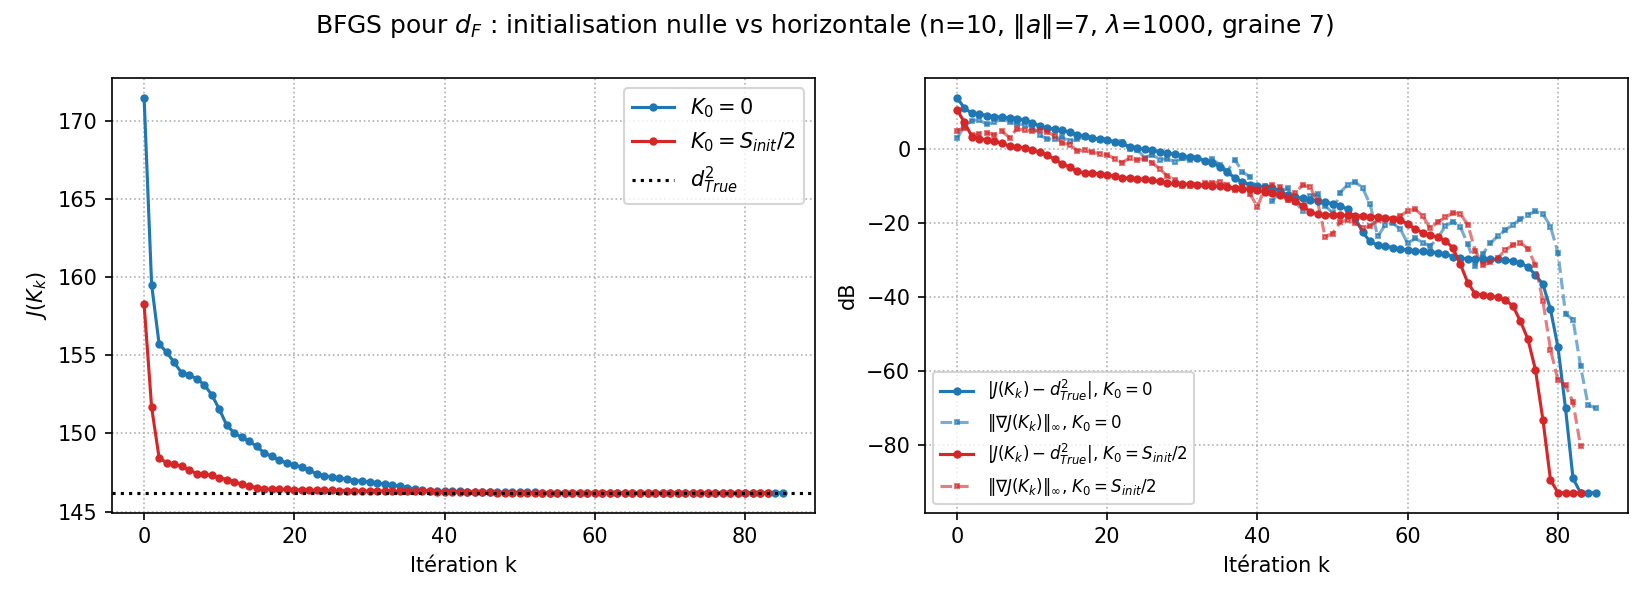

Data behind this chart, as committed beside it:
k, J_zero, grad_inf_zero, J_horizontal, grad_inf_horizontal
0.000000000000000000e+00, 1.714919935982446759e+02, 2.007547337996732573e+00, 1.582663466071105347e+02, 3.224504466585604412e+00
1.000000000000000000e+00, 1.595242738040745394e+02, 4.268903286723820578e+00, 1.516830504048128603e+02, 3.943454242219198491e+00
2.000000000000000000e+00, 1.557263744993854573e+02, 6.109831233118960370e+00, 1.484281874872665128e+02, 2.412186365119779907e+00
3.000000000000000000e+00, 1.552051244994305250e+02, 6.264345090817642792e+00, 1.481340206310945007e+02, 2.700238887028939772e+00
4.000000000000000000e+00, 1.545454798957013338e+02, 4.769868678415742025e+00, 1.480484120082660695e+02, 2.826381533232165566e+00
5.000000000000000000e+00, 1.538820392886963475e+02, 5.546069864797521731e+00, 1.478946465544284194e+02, 2.520930646936050401e+00
6.000000000000000000e+00, 1.537410962566322041e+02, 6.654506136475569988e+00, 1.476708119173049454e+02, 3.119070080076220997e+00
7.000000000000000000e+00, 1.535052363628399519e+02, 5.570185248198354699e+00, 1.474342070395483404e+02, 2.093600912754393306e+00
8.000000000000000000e+00, 1.531249154861979775e+02, 4.929302012907106345e+00, 1.473931656878222896e+02, 3.659911769446259289e+00
9.000000000000000000e+00, 1.524814829333633384e+02, 4.715669590232094421e+00, 1.473160546453705138e+02, 3.331097812773123668e+00
1.000000000000000000e+01, 1.515621397677547293e+02, 4.175045968731126322e+00, 1.471804523605540567e+02, 3.157271976487288967e+00
1.100000000000000000e+01, 1.505322711702002891e+02, 2.441322056805236507e+00, 1.470438885708063026e+02, 3.327667626813256341e+00
1.200000000000000000e+01, 1.500283969966732229e+02, 1.943228242260185201e+00, 1.469136636465685797e+02, 3.073893830926743398e+00
1.300000000000000000e+01, 1.497520371794040273e+02, 1.896639238738187405e+00, 1.467415576543915563e+02, 2.345571489658853981e+00
1.400000000000000000e+01, 1.494945653288465337e+02, 2.154370893000299603e+00, 1.466128018324374693e+02, 1.512751732313298181e+00
1.500000000000000000e+01, 1.491681900052361129e+02, 1.670949699829635815e+00, 1.465379297828035021e+02, 1.364189696687969633e+00
1.600000000000000000e+01, 1.487514560076199928e+02, 1.872938898607465319e+00, 1.464553884478569330e+02, 9.289079397172892438e-01
1.700000000000000000e+01, 1.485314243469768769e+02, 2.228821010754289844e+00, 1.464316264217221146e+02, 9.445894911804089134e-01
1.800000000000000000e+01, 1.483007365654366083e+02, 2.074728583270957216e+00, 1.464275963470308000e+02, 8.443098914051425652e-01
1.900000000000000000e+01, 1.480914309425606064e+02, 1.782752837929618694e+00, 1.464202051670477260e+02, 7.722546606276825543e-01
2.000000000000000000e+01, 1.479939225742157021e+02, 1.755639946126928308e+00, 1.464080393433718541e+02, 7.205898270507393732e-01
2.100000000000000000e+01, 1.478382984807504670e+02, 1.543923535400027802e+00, 1.463875163514533710e+02, 5.619606925808335873e-01
2.200000000000000000e+01, 1.476586021872163599e+02, 1.564305464864094830e+00, 1.463716006285223443e+02, 4.409540261350212709e-01
2.300000000000000000e+01, 1.473907699035318046e+02, 1.060205688675782909e+00, 1.463689157030054275e+02, 5.893035335447267542e-01
2.400000000000000000e+01, 1.473098533097314942e+02, 9.768408131236547831e-01, 1.463638116887217677e+02, 5.279006991341135269e-01
2.500000000000000000e+01, 1.472042604726699722e+02, 6.030061166433321462e-01, 1.463560237803595498e+02, 5.691430730439392960e-01
2.600000000000000000e+01, 1.471578655705716585e+02, 7.262942728340092691e-01, 1.463462619507685929e+02, 4.359916320294106029e-01
2.700000000000000000e+01, 1.470814703519716033e+02, 5.323252201773466252e-01, 1.463372878951728069e+02, 2.974056084405294342e-01
2.800000000000000000e+01, 1.469889485532798403e+02, 5.589852898735838682e-01, 1.463240800107816995e+02, 1.906647914523187382e-01
2.900000000000000000e+01, 1.469489684248096069e+02, 4.603165594341529498e-01, 1.463215283419274044e+02, 1.483806206110441783e-01
3.000000000000000000e+01, 1.468868638471539043e+02, 5.714026553020374877e-01, 1.463183134293046805e+02, 1.025722096225947233e-01
3.100000000000000000e+01, 1.468217728053324720e+02, 5.262404866562757633e-01, 1.463144230779599013e+02, 1.025182812284963774e-01
3.200000000000000000e+01, 1.467747147915881953e+02, 5.849209200817293564e-01, 1.463125574778426312e+02, 1.097725324517604406e-01
3.300000000000000000e+01, 1.467013895624652378e+02, 4.965887861752396049e-01, 1.463097856313333125e+02, 1.241936603711066844e-01
3.400000000000000000e+01, 1.466372864293153953e+02, 5.370376076987990466e-01, 1.463062526831405137e+02, 1.230247073814618730e-01
3.500000000000000000e+01, 1.465405201613826875e+02, 3.886281316464481606e-01, 1.463025649115979832e+02, 1.334800874742937404e-01
3.600000000000000000e+01, 1.464398221907038362e+02, 2.594928080402074677e-01, 1.462969228629561087e+02, 1.079108289843769830e-01
3.700000000000000000e+01, 1.463737384850290368e+02, 5.342264756511401202e-01, 1.462915592938814768e+02, 7.928530445339676547e-02
3.800000000000000000e+01, 1.463328871798660202e+02, 2.465625816056240538e-01, 1.462871710194731918e+02, 1.039648186383734796e-01
3.900000000000000000e+01, 1.463127626311946301e+02, 1.816782422003511144e-01, 1.462838327630579442e+02, 6.155300095249316428e-02
4.000000000000000000e+01, 1.463052258554470768e+02, 7.671086064957588491e-02, 1.462790726089107523e+02, 2.826532384999858039e-02
4.100000000000000000e+01, 1.462982462226670748e+02, 9.973603749094106519e-02, 1.462735777700587505e+02, 9.012043118829460298e-02
4.200000000000000000e+01, 1.462902835505203996e+02, 4.021112903664647575e-02, 1.462677341908378708e+02, 1.083276687880250222e-01
4.300000000000000000e+01, 1.462770610265750690e+02, 7.514759812417537432e-02, 1.462591479592408348e+02, 9.715331463145648883e-02
4.400000000000000000e+01, 1.462590899596310692e+02, 8.901770164200328850e-02, 1.462492971326519466e+02, 4.143051768439465210e-02
4.500000000000000000e+01, 1.462524793102438423e+02, 3.833581032018251733e-02, 1.462421166728483968e+02, 6.533905534547024274e-02
4.600000000000000000e+01, 1.462489492122318779e+02, 2.186078920820978821e-02, 1.462313908799075364e+02, 1.085529551411483773e-01
4.700000000000000000e+01, 1.462445522914467801e+02, 5.456570033404517517e-02, 1.462221242607923557e+02, 9.617441272024596088e-02
4.800000000000000000e+01, 1.462409504429394644e+02, 6.109204148372526788e-02, 1.462189762569549316e+02, 3.902908884685096780e-02
4.900000000000000000e+01, 1.462381869251638591e+02, 3.028493608501925394e-02, 1.462184109338419660e+02, 4.297586366032835059e-03
5.000000000000000000e+01, 1.462356959861703274e+02, 1.900399071562741682e-02, 1.462182959565579097e+02, 5.268882004526354024e-03
5.100000000000000000e+01, 1.462317111707169488e+02, 6.790084337583834895e-02, 1.462181380220843607e+02, 1.058722469624218121e-02
5.200000000000000000e+01, 1.462251570267850695e+02, 1.106375159878059122e-01, 1.462178830043528421e+02, 1.247164971661396393e-02
5.300000000000000000e+01, 1.462152210227758076e+02, 1.334235105581917935e-01, 1.462174961680069885e+02, 1.036265715828488254e-02
5.400000000000000000e+01, 1.462071507246513704e+02, 9.003658669077196919e-02, 1.462170819718014627e+02, 7.501201356720887947e-03
5.500000000000000000e+01, 1.462046682138945357e+02, 3.238473885595283264e-02, 1.462167159240158583e+02, 8.371599510360289154e-03
5.600000000000000000e+01, 1.462040279810151162e+02, 4.421895882586290849e-03, 1.462163094011168880e+02, 1.194377227755172299e-02
5.700000000000000000e+01, 1.462038681356092980e+02, 8.902420157683721413e-03, 1.462157777274654507e+02, 1.323355895540012650e-02
5.800000000000000000e+01, 1.462036617505278002e+02, 1.006270183566293497e-02, 1.462149013096873773e+02, 1.320277469769415291e-02
5.900000000000000000e+01, 1.462034655621505692e+02, 7.013770741982838786e-03, 1.462134383611316935e+02, 1.562512728251075345e-02
... 26 more rows
